Run: headless pygame with SDL's dummy video driver; simulated clock (each Clock.tick advances the game by its frame time, no real sleeping); random seed 0; keys injected as events and as key.get_pressed() state; mouse plan: one left click at the window centre at the start of phase 2, then a move to the lower-right quarter at the start of phase 3.
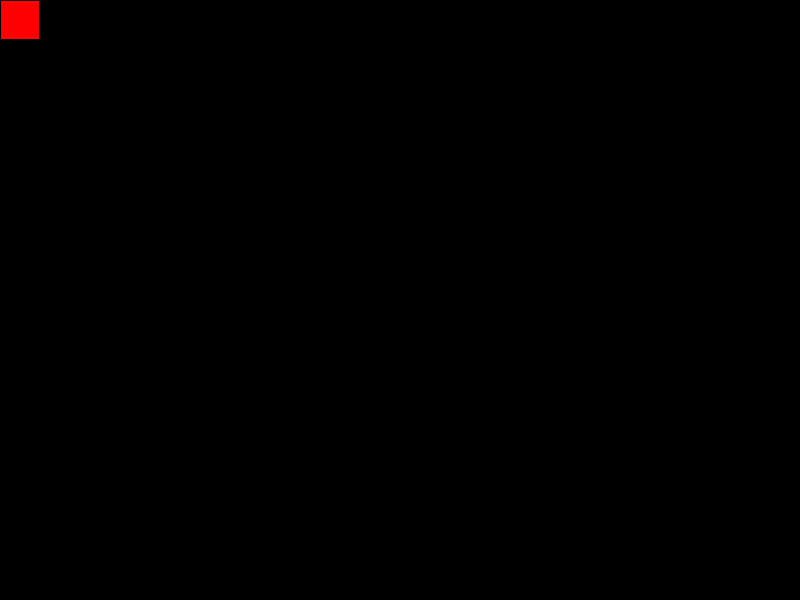
Frame 1 of 4 · flips 1–60 · no input
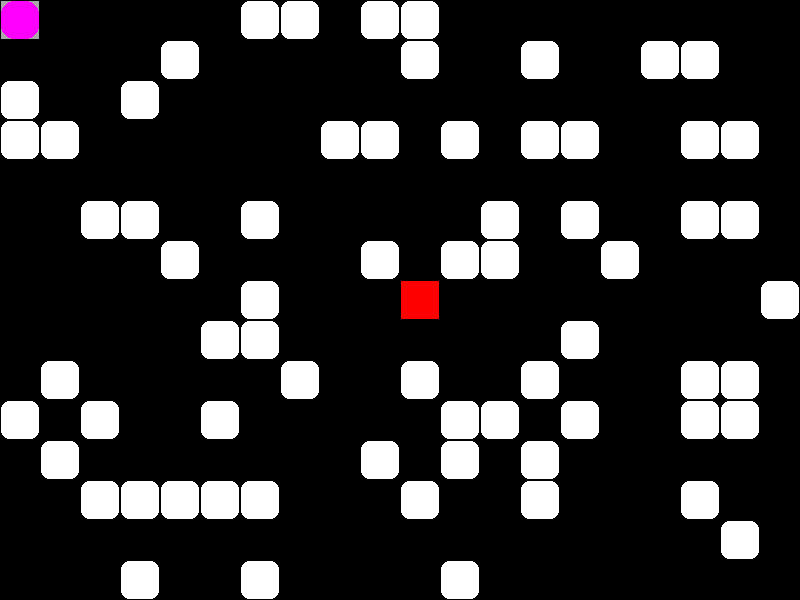
Frame 2 of 4 · flips 61–180 · clicked the window centre · tapped SPACE, RETURN · held RIGHT (→), D
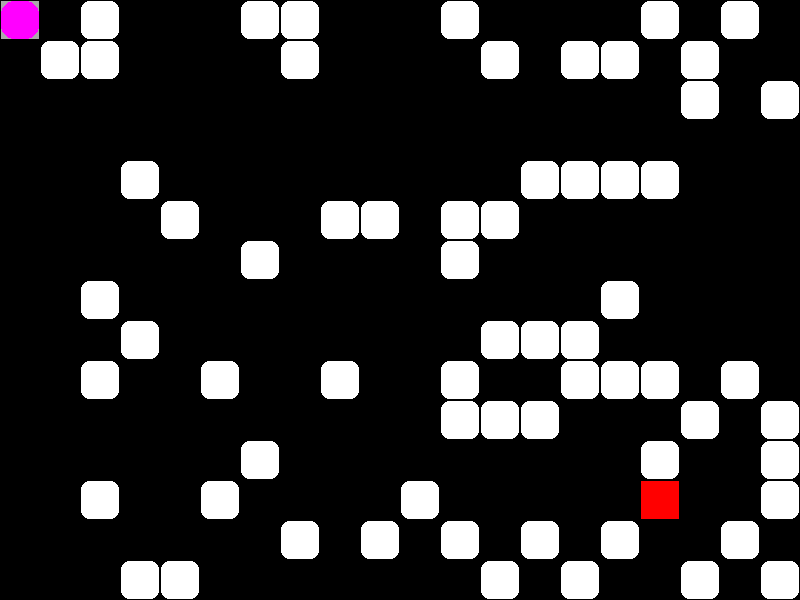
Frame 3 of 4 · flips 181–300 · moved the mouse to the lower-right quarter · held DOWN (↓), S
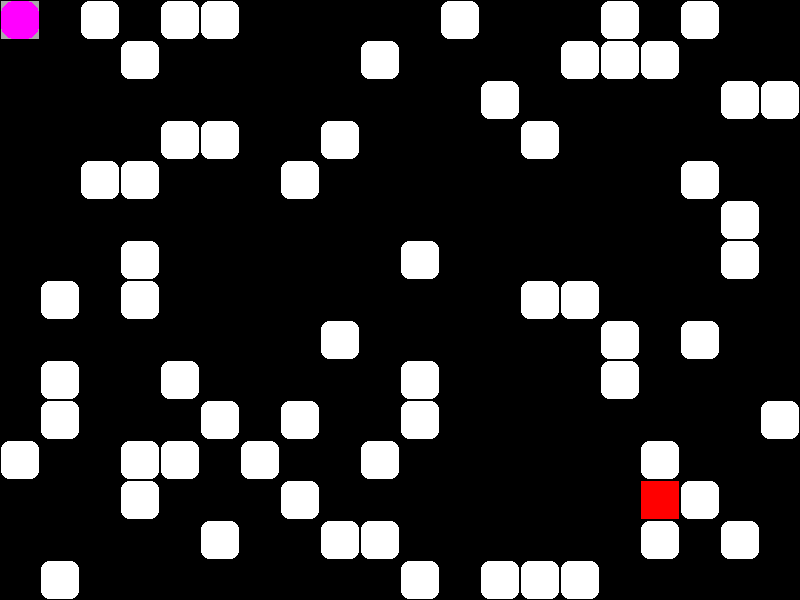
Frame 4 of 4 · flips 301–420 · held LEFT (←), A, UP (↑), W

The pygame program that drew these frames:

import pygame as pg
from heapq import *
from random import random
from collections import deque


def check_next_node(x, y):
    if 0 <= x < cols and 0 <= y < rows and not grid[y][x]:
        return True
    else:
        return False


def get_circle(x, y):
    return (x * TILE + TILE // 2, y * TILE + TILE // 2), TILE // 4


def get_rect(x, y):
    return x * TILE + 1, y * TILE + 1, TILE - 2, TILE - 2


def get_click_mouse_pos():
    x, y = pg.mouse.get_pos()
    grid_x, grid_y = x // TILE, y // TILE
    pg.draw.rect(sc, pg.Color('red'), get_rect(grid_x, grid_y))
    click = pg.mouse.get_pressed()
    if click[0]:
        return (grid_x, grid_y), 1
    elif click[2] :
        return (grid_x, grid_y), 2
    else:
        return False, 0
def bfs(start, goal, graph):
    queue = deque([start])
    visited = {start: None}
    while queue:
        cur_node = queue.popleft()
        if cur_node == goal:
            break
        next_nodes = graph[cur_node]
        for next_node in next_nodes:
            if next_node not in visited:
                queue.append(next_node)
                visited[next_node] = cur_node
    return queue, visited


def dfs(start, goal, graph):
    queue = deque([start])
    visited = {start: None}
    while queue:
        cur_node = queue.pop()
        if cur_node == goal:
            break
        next_nodes = graph[cur_node]
        for next_node in next_nodes:
            if next_node not in visited:
                queue.append(next_node)
                visited[next_node] = cur_node
    return queue, visited

def get_next_nodes1(x, y):
    check_next_node = lambda x, y: True if 0 <= x < cols and 0 <= y < rows else False
    ways = [-1, 0], [0, -1], [1, 0], [0, 1]
    return [(grid[y + dy][x + dx], (x + dx, y + dy)) for dx, dy in ways if check_next_node(x + dx, y + dy)]
def get_next_nodes(x, y):

    ways = [-1, 0], [0, -1], [1, 0], [0, 1]
    return [(x + dx, y + dy) for dx, dy in ways if check_next_node(x + dx, y + dy)]



cols, rows = 20, 15
TILE = 40

pg.init()
sc = pg.display.set_mode([cols * TILE, rows * TILE])
clock = pg.time.Clock()


grid = [[random() * 10 for col in range(cols)] for row in range(rows)]

# dict of adjacency lists
graph = {}
for y, row in enumerate(grid):
    for x, col in enumerate(row):
        graph[(x, y)] = graph.get((x, y), []) + get_next_nodes1(x, y)

# BFS settings
start = (0, 7)
goal = (19, 7)
queue = []
heappush(queue, (0, start))
cost_visited = {start: 0}
visited = {start: None}




# препятствия
grid = [[1 if random() < 0.2 else 0 for col in range(cols)] for row in range(rows)]
grid[0][0]=0
# список смежности
graph = {}
for y, row in enumerate(grid):
    for x, col in enumerate(row):
        if not col:
            graph[(x, y)] = graph.get((x, y), []) + get_next_nodes(x, y)

# входные данные для BFS
start = (0, 0)
goal = start
queue = deque([start])
visited = {start: None}

def color(r):
    return 25 * r, 25 * r, 25 * r, 255

b=0
while b<1:
    sc.fill(pg.Color('black'))
    a,b = get_click_mouse_pos()
    [exit() for event in pg.event.get() if event.type == pg.QUIT]
    pg.display.flip()
    clock.tick(7)

if b==2:
    grid = [[random() * 10 for col in range(cols)] for row in range(rows)]

    # dict of adjacency lists
    graph = {}
    for y, row in enumerate(grid):
        for x, col in enumerate(row):
            graph[(x, y)] = graph.get((x, y), []) + get_next_nodes1(x, y)

    # BFS settings
    start = (0, 7)
    goal = (19, 7)
    queue = []
    heappush(queue, (0, start))
    cost_visited = {start: 0}
    visited = {start: None}

while True:
    sc.fill(pg.Color('black'))
    for i in pg.event.get():
        if i.type == pg.QUIT:
            exit()
        elif i.type == pg.KEYDOWN:

            if b == 1:
                # препятствия
                grid = [[1 if random() < 0.2 else 0 for col in range(cols)] for row in range(rows)]
                grid[0][0] = 0
                # список смежности
                graph = {}
                for y, row in enumerate(grid):
                    for x, col in enumerate(row):
                        if not col:
                            graph[(x, y)] = graph.get((x, y), []) + get_next_nodes(x, y)

                # входные данные для BFS
                start = (0, 0)
                goal = start
                queue = deque([start])
                visited = {start: None}
            else:

                grid = [[random() * 10 for col in range(cols)] for row in range(rows)]

                # dict of adjacency lists
                graph = {}
                for y, row in enumerate(grid):
                    for x, col in enumerate(row):
                        graph[(x, y)] = graph.get((x, y), []) + get_next_nodes1(x, y)

                # BFS settings
                start = (0, 7)
                goal = (19, 7)

                queue = []
                heappush(queue, (0, start))
                cost_visited = {start: 0}
                visited = {start: None}
    if b==2:
        # fill screen
        [[pg.draw.rect(sc, pg.Color(color(col)), get_rect(x, y), border_radius=TILE // 5)
          for x, col in enumerate(row) if col] for y, row in enumerate(grid)]
        # draw BFS work
        [pg.draw.rect(sc, pg.Color('green'), get_rect(x, y), 2) for x, y in visited]
        [pg.draw.rect(sc, pg.Color('blue'), get_rect(*xy), 2) for _, xy in queue]
        pg.draw.circle(sc, pg.Color('yellow'), *get_circle(*goal))

        # Dijkstra logic
        if queue:
            cur_cost, cur_node = heappop(queue)
            if cur_node == goal:
                queue = []
                continue

            next_nodes = graph[cur_node]
            for next_node in next_nodes:
                neigh_cost, neigh_node = next_node
                new_cost = cost_visited[cur_node] + neigh_cost

                if neigh_node not in cost_visited or new_cost < cost_visited[neigh_node]:
                    heappush(queue, (new_cost, neigh_node))
                    cost_visited[neigh_node] = new_cost
                    visited[neigh_node] = cur_node

        # draw path
        path_head, path_segment = cur_node, cur_node
        while path_segment:
            pg.draw.circle(sc, pg.Color('orange'), *get_circle(*path_segment))
            path_segment = visited[path_segment]
        pg.draw.circle(sc, pg.Color('red'), *get_circle(*start))
        pg.draw.circle(sc, pg.Color('red'), *get_circle(*path_head))
        # pygame necessary lines
        [exit() for event in pg.event.get() if event.type == pg.QUIT]
        pg.display.flip()
        clock.tick(10)


    else:

        # нарисовать препятсвия
        [[pg.draw.rect(sc, pg.Color('white'), get_rect(x, y), border_radius=TILE // 5)
          for x, col in enumerate(row) if col] for y, row in enumerate(grid)]
        # рисование работы BFS
        [pg.draw.rect(sc, pg.Color('cyan'), get_rect(x, y)) for x, y in visited]
        [pg.draw.rect(sc, pg.Color('darkgrey'), get_rect(x, y)) for x, y in queue]

        # bfs, получение пути до выбранной клетки
        mouse_pos, flag = get_click_mouse_pos()
        if flag == 1 and mouse_pos and not grid[mouse_pos[1]][mouse_pos[0]]:
            queue, visited = bfs(start, mouse_pos, graph)
            goal = mouse_pos
        if flag == 2 and mouse_pos and not grid[mouse_pos[1]][mouse_pos[0]]:
            queue, visited = dfs(start, mouse_pos, graph)
            goal = mouse_pos

        # рисование пути
        path_head, path_segment = goal, goal
        while path_segment and path_segment in visited:
            pg.draw.rect(sc, pg.Color('yellow'), get_rect(*path_segment), TILE, border_radius=TILE // 3)
            path_segment = visited[path_segment]
        pg.draw.rect(sc, pg.Color('blue'), get_rect(*start), border_radius=TILE // 3)
        pg.draw.rect(sc, pg.Color('magenta'), get_rect(*path_head), border_radius=TILE // 3)
        # обязательные строки
        [exit() for event in pg.event.get() if event.type == pg.QUIT]
        pg.display.flip()
        clock.tick(100)
